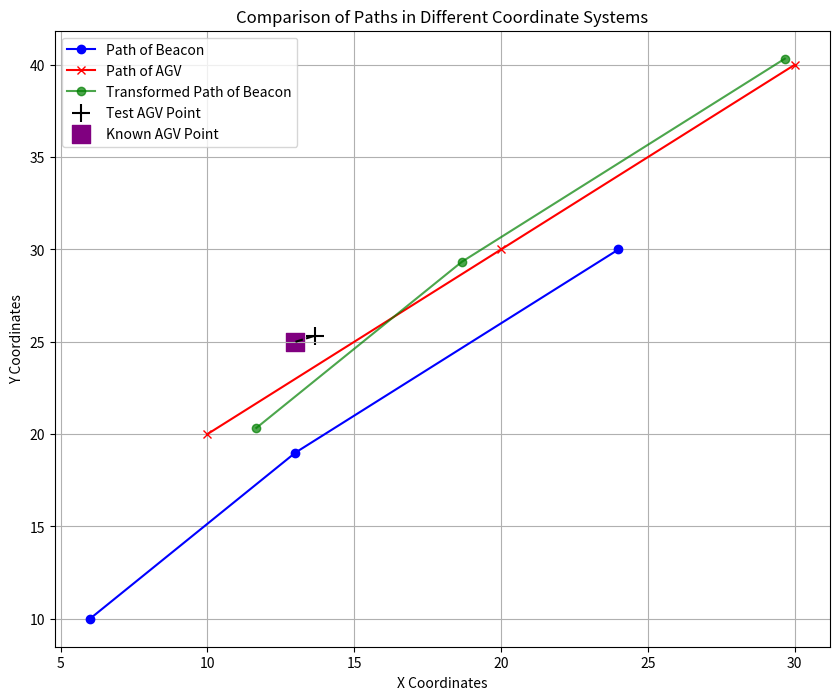

Write Python code to recreate this figure.
import numpy as np
import matplotlib.pyplot as plt

# Beacon movement coords
beacon_coords = np.array([[6, 10], [13, 19], [24, 30]])

# AGV movement coords
agv_coords = np.array([[10, 20], [20, 30], [30, 40]])

differences = agv_coords - beacon_coords

translation = np.mean(differences, axis=0)
print(translation)


def transform_beacon_to_agv(beacon_point, translation):
    agv_point = beacon_point + translation
    return agv_point


transformed_coords = transform_beacon_to_agv(beacon_coords, translation)

# Test with new points
test_beacon_point = np.array([8, 15])
known_agv_point = np.array([13, 25])

test_agv_point = transform_beacon_to_agv(test_beacon_point, translation)
error = known_agv_point - test_agv_point

# Create a plot to visualize the points and paths.
plt.figure(figsize=(10, 8))

# Plot the paths as lines instead of scattered points.
plt.plot(
    beacon_coords[:, 0],
    beacon_coords[:, 1],
    c="blue",
    linestyle="-",
    marker="o",
    label="Path of Beacon",
)
plt.plot(
    agv_coords[:, 0],
    agv_coords[:, 1],
    c="red",
    linestyle="-",
    marker="x",
    label="Path of AGV",
)
plt.plot(
    transformed_coords[:, 0],
    transformed_coords[:, 1],
    c="green",
    linestyle="-",
    marker="o",
    label="Transformed Path of Beacon",
    alpha=0.7,
)

# Mark the test and known points on the AGV's path.
plt.scatter(
    test_agv_point[0],
    test_agv_point[1],
    c="black",
    marker="+",
    s=150,
    label="Test AGV Point",
)
plt.scatter(
    known_agv_point[0],
    known_agv_point[1],
    c="purple",
    marker="s",
    s=150,
    label="Known AGV Point",
)

# Draw a line representing the error between the test point and the known point.
plt.plot(
    [known_agv_point[0], test_agv_point[0]],
    [known_agv_point[1], test_agv_point[1]],
    "k--",
)

# Show the error value on the plot.
error_text = f"Error: {np.linalg.norm(error):.2f}"
# mid_point = (known_agv_point + test_agv_point) / 2
# plt.text(mid_point[0], mid_point[1], error_text, ha="center", va="center")

# Enhance the plot with appropriate labels and legends.
plt.title("Comparison of Paths in Different Coordinate Systems")
plt.xlabel("X Coordinates")
plt.ylabel("Y Coordinates")
plt.legend()
plt.grid(True)
plt.show()
